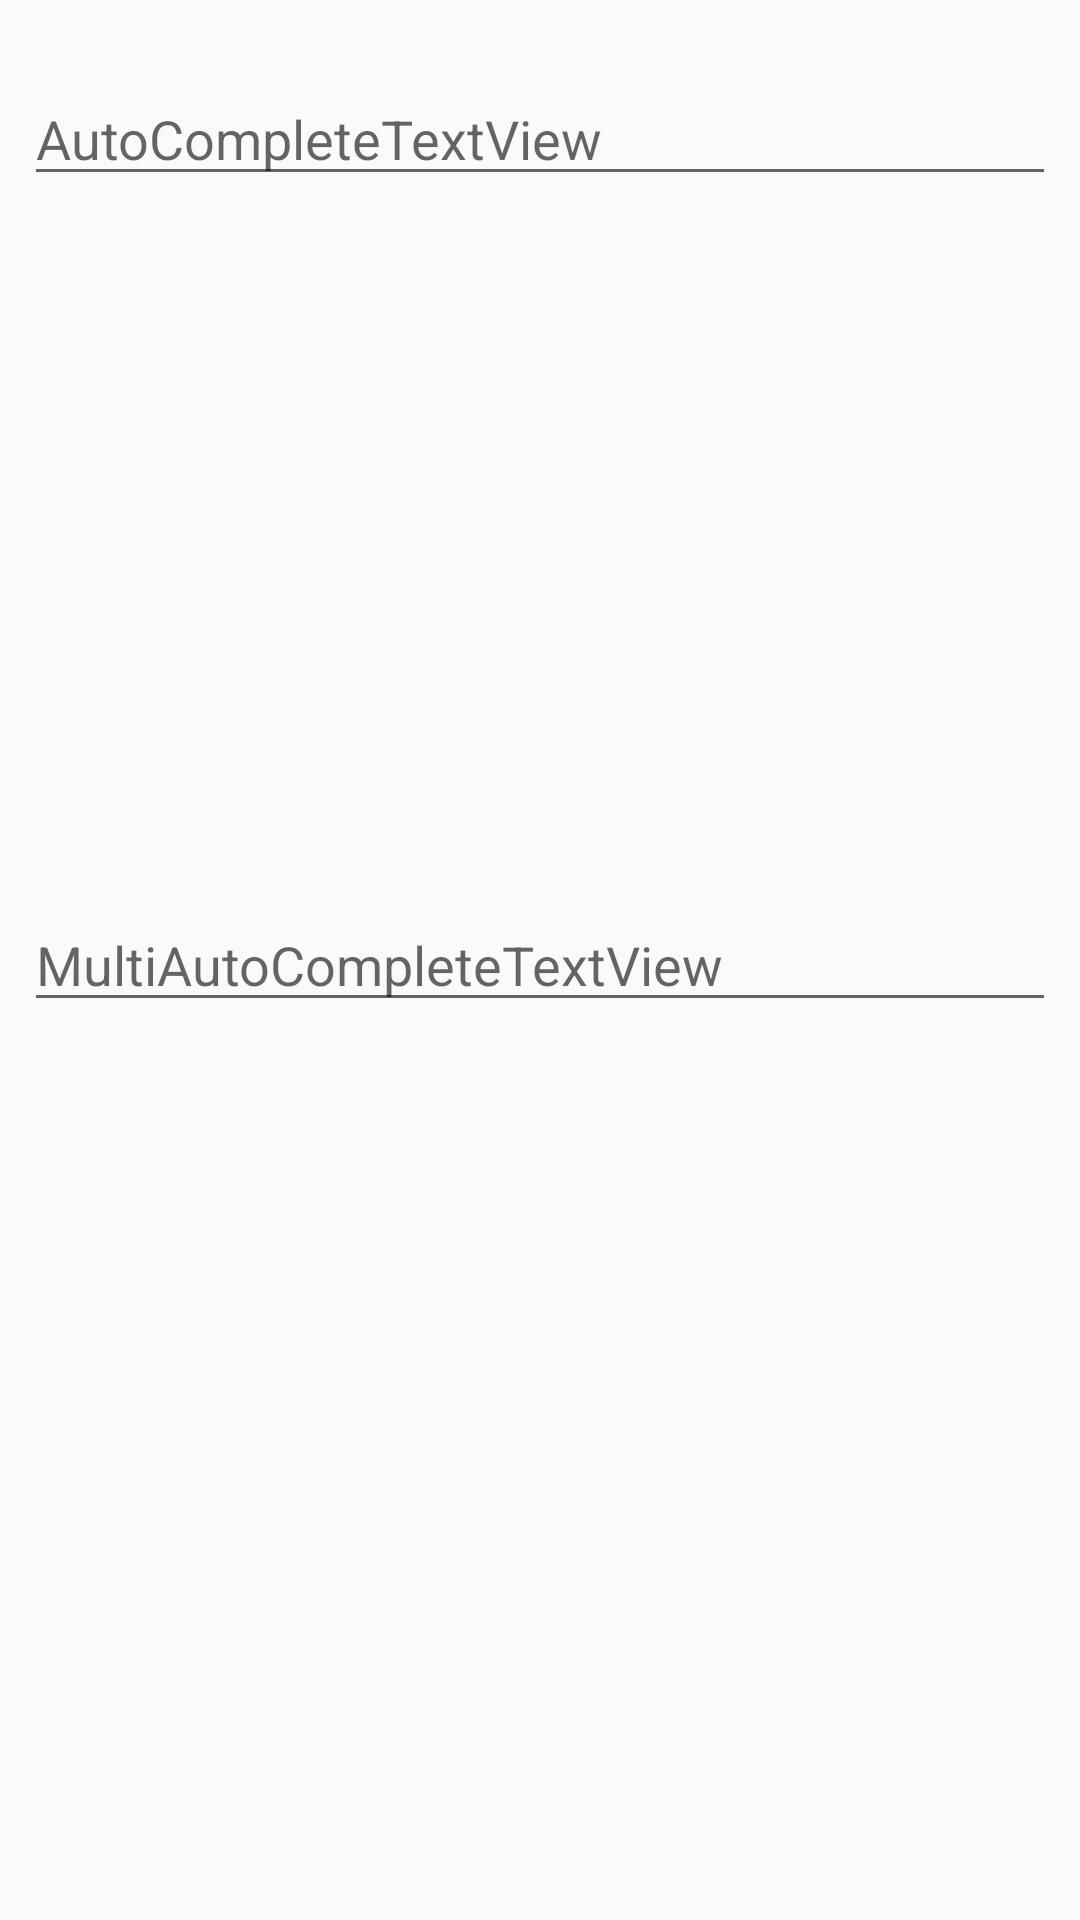

Here is an Android app screen rendered from its layout file. Give the layout XML and the strings, colors and styles it references.
<!-- AndroidManifest.xml: application theme Theme.ListAdapterNotes -->
<!-- res/layout/activity_auto_text.xml -->
<?xml version="1.0" encoding="utf-8"?>
<androidx.constraintlayout.widget.ConstraintLayout xmlns:android="http://schemas.android.com/apk/res/android"
    xmlns:app="http://schemas.android.com/apk/res-auto"
    xmlns:tools="http://schemas.android.com/tools"
    android:layout_width="match_parent"
    android:layout_height="match_parent"
    tools:context=".AutoTextActivity">

    <AutoCompleteTextView
        android:id="@+id/autoCompleteTextView"
        android:layout_width="0dp"
        android:layout_height="wrap_content"
        android:layout_marginStart="8dp"
        android:layout_marginLeft="8dp"
        android:layout_marginTop="24dp"
        android:layout_marginEnd="8dp"
        android:layout_marginRight="8dp"
        android:hint="AutoCompleteTextView"
        app:layout_constraintEnd_toEndOf="parent"
        app:layout_constraintStart_toStartOf="parent"
        app:layout_constraintTop_toTopOf="parent" />

    <MultiAutoCompleteTextView
        android:id="@+id/multiAutoCompleteTextView"
        android:layout_width="0dp"
        android:layout_height="wrap_content"
        android:layout_marginStart="8dp"
        android:layout_marginLeft="8dp"
        android:layout_marginEnd="8dp"
        android:layout_marginRight="8dp"
        android:hint="MultiAutoCompleteTextView"
        app:layout_constraintBottom_toBottomOf="parent"
        app:layout_constraintEnd_toEndOf="parent"
        app:layout_constraintStart_toStartOf="parent"
        app:layout_constraintTop_toTopOf="parent" />
</androidx.constraintlayout.widget.ConstraintLayout>
<!-- resources referenced by this layout -->
<resources>
  <style name="Theme.ListAdapterNotes" parent="Theme.AppCompat.Light.NoActionBar">
          
          <item name="colorPrimary">@color/purple_500</item>
          <item name="colorPrimaryDark">@color/purple_700</item>
          <item name="colorOnPrimary">@color/white</item>
          
          <item name="colorSecondary">@color/teal_200</item>
          <item name="colorSecondaryVariant">@color/teal_700</item>
          <item name="colorOnSecondary">@color/black</item>
          
          <item name="android:statusBarColor" tools:targetApi="l">?attr/colorPrimaryVariant</item>
          
          <item name="spinnerStyle">@style/SpinnerStyle</item>
          <item name="android:spinnerDropDownItemStyle">@style/SpinnerDropDownStyle</item>
      </style>
  <style name="SpinnerStyle" parent="@style/Widget.AppCompat.Spinner">
          <item name="android:background">@drawable/spinner_background</item>
      </style>
  <style name="SpinnerDropDownStyle" parent="@style/Widget.AppCompat.DropDownItem.Spinner">
          <item name="android:background">#0FF</item>
      </style>
  <!-- drawable spinner_background (drawable) -->
  <?xml version="1.0" encoding="utf-8"?>
  <selector xmlns:android="http://schemas.android.com/apk/res/android">
  <item android:state_selected="true">
      <layer-list>
          <item>
              <shape>
                  <solid android:color="#FF0"/>
              </shape>
          </item>
          <item android:drawable="@drawable/ic_baseline_arrow_drop_down_24"/>
      </layer-list>
  </item>
      <item>
          <layer-list>
              <item>
                  <shape>
                      <solid android:color="#FF0"/>
                  </shape>
              </item>
              <item android:drawable="@drawable/ic_baseline_arrow_drop_down_24" android:gravity="end" android:end="16dp"/>
          </layer-list>
      </item>
  </selector>
  <!-- not gathered from this repository: default colours our renderer supplied (Android Studio template values) -->
  <color name="purple_500">#FF6200EE</color>
  <color name="purple_700">#FF3700B3</color>
  <color name="teal_200">#FF03DAC5</color>
  <color name="teal_700">#FF018786</color>
  <color name="black">#FF000000</color>
  <color name="white">#FFFFFFFF</color>
</resources>
